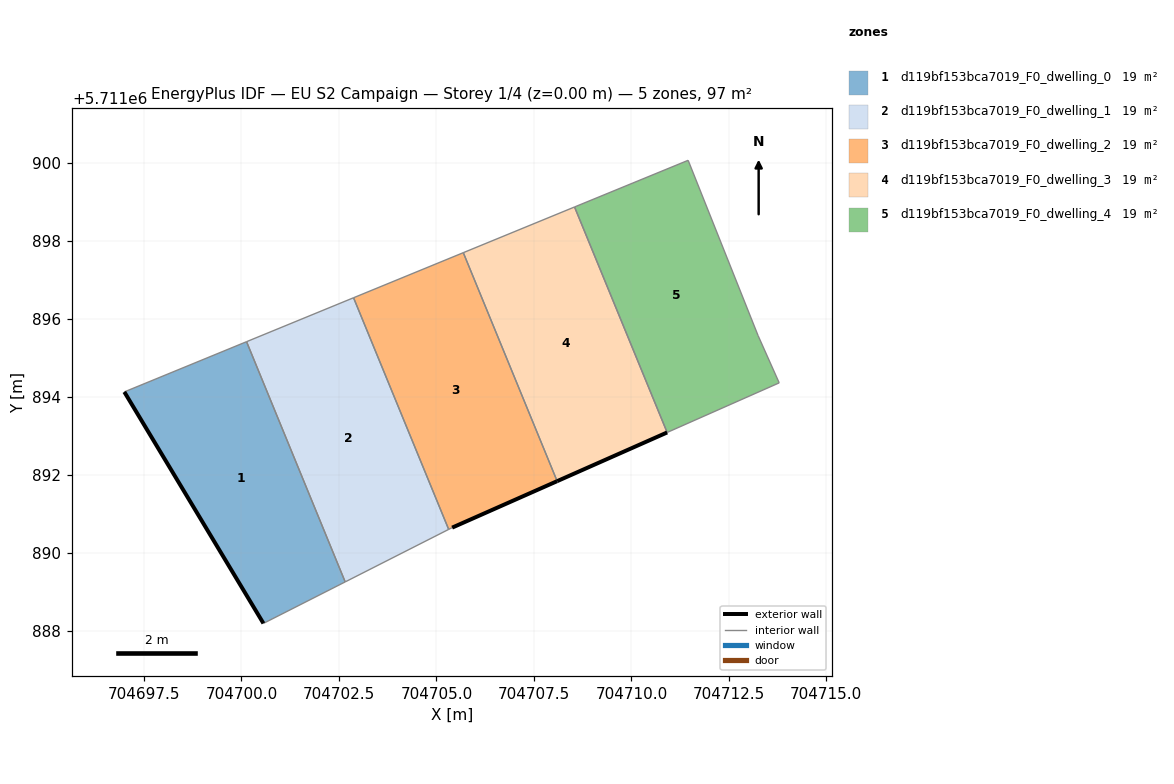
=== STOREY PLAN SPEC (per zone: floor XY polygon, exterior-wall plan segments, windows/doors) ===
zone 1: d119bf153bca7019_F0_dwelling_0  (19.4 m²)
  floor: (704702.66, 5711889.26) (704700.13, 5711895.42) (704696.99, 5711894.13) (704700.56, 5711888.19)
  exterior wall: (704700.56, 5711888.19) – (704696.99, 5711894.13)  [6.9 m]
  interior walls: 3
zone 2: d119bf153bca7019_F0_dwelling_1  (19.4 m²)
  floor: (704705.31, 5711890.60) (704702.87, 5711896.54) (704700.13, 5711895.42) (704702.66, 5711889.26)
  interior walls: 4
zone 3: d119bf153bca7019_F0_dwelling_2  (19.4 m²)
  floor: (704708.10, 5711891.84) (704705.69, 5711897.70) (704702.87, 5711896.54) (704705.31, 5711890.60) (704705.40, 5711890.65)
  exterior wall: (704708.10, 5711891.84) – (704705.40, 5711890.65)  [2.9 m]
  interior walls: 4
zone 4: d119bf153bca7019_F0_dwelling_3  (19.4 m²)
  floor: (704710.92, 5711893.09) (704708.54, 5711898.87) (704705.69, 5711897.70) (704708.10, 5711891.84)
  exterior wall: (704710.92, 5711893.09) – (704708.10, 5711891.84)  [3.1 m]
  interior walls: 3
zone 5: d119bf153bca7019_F0_dwelling_4  (19.4 m²)
  floor: (704713.79, 5711894.36) (704713.25, 5711895.58) (704711.46, 5711900.07) (704708.54, 5711898.87) (704710.92, 5711893.09)
  interior walls: 5

=== DERIVED (storey summary) ===
Building: EU S2 Campaign
Storey: 1 of 4  (floor level z = 0.00 m)
Storey gross floor area: 97.0 m²
Zones on this storey: 5
  - d119bf153bca7019_F0_dwelling_0: floor 19.4 m²; exterior wall 6.9 m (20.8 m²); WWR 0.0%
  - d119bf153bca7019_F0_dwelling_1: floor 19.4 m²
  - d119bf153bca7019_F0_dwelling_2: floor 19.4 m²; exterior wall 2.9 m (8.8 m²); WWR 0.0%
  - d119bf153bca7019_F0_dwelling_3: floor 19.4 m²; exterior wall 3.1 m (9.3 m²); WWR 0.0%
  - d119bf153bca7019_F0_dwelling_4: floor 19.4 m²
Zone adjacency (shared interzone walls):
  - d119bf153bca7019_F0_dwelling_0 ↔ d119bf153bca7019_F0_dwelling_1
  - d119bf153bca7019_F0_dwelling_1 ↔ d119bf153bca7019_F0_dwelling_2
  - d119bf153bca7019_F0_dwelling_2 ↔ d119bf153bca7019_F0_dwelling_3
  - d119bf153bca7019_F0_dwelling_3 ↔ d119bf153bca7019_F0_dwelling_4